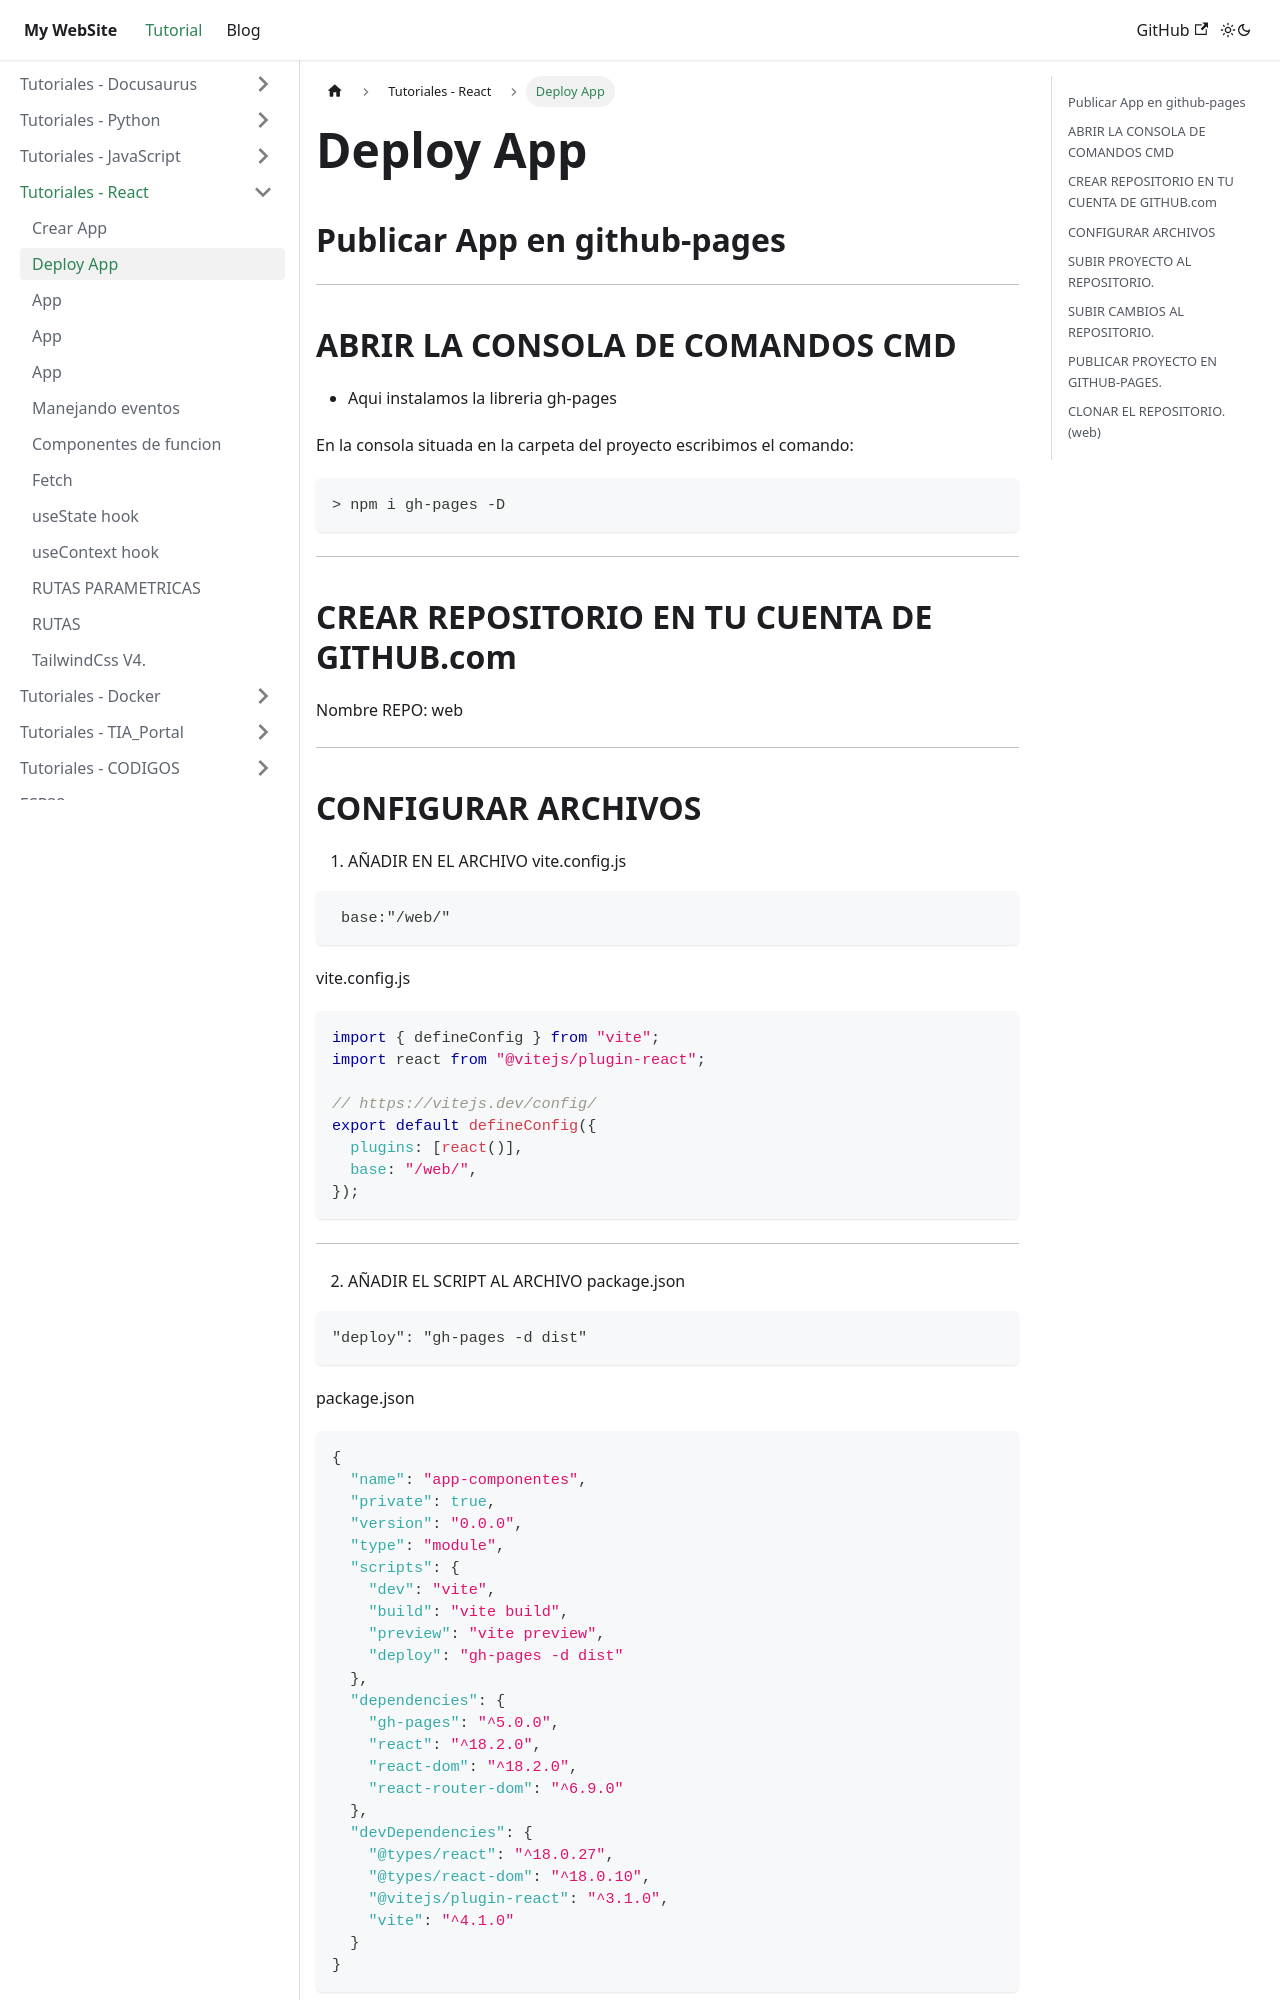

repository: juamaya/mydoc · page: docs/REACT/Publicar-app.html · generator: docusaurus

---
sidebar_position: 2
---

# Deploy App

## Publicar App en github-pages

---

## ABRIR LA CONSOLA DE COMANDOS CMD

- Aqui instalamos la libreria gh-pages

En la consola situada en la carpeta del proyecto escribimos el comando:
~~~
> npm i gh-pages -D
~~~

---

## CREAR REPOSITORIO EN TU CUENTA DE GITHUB.com

Nombre REPO: web

---
